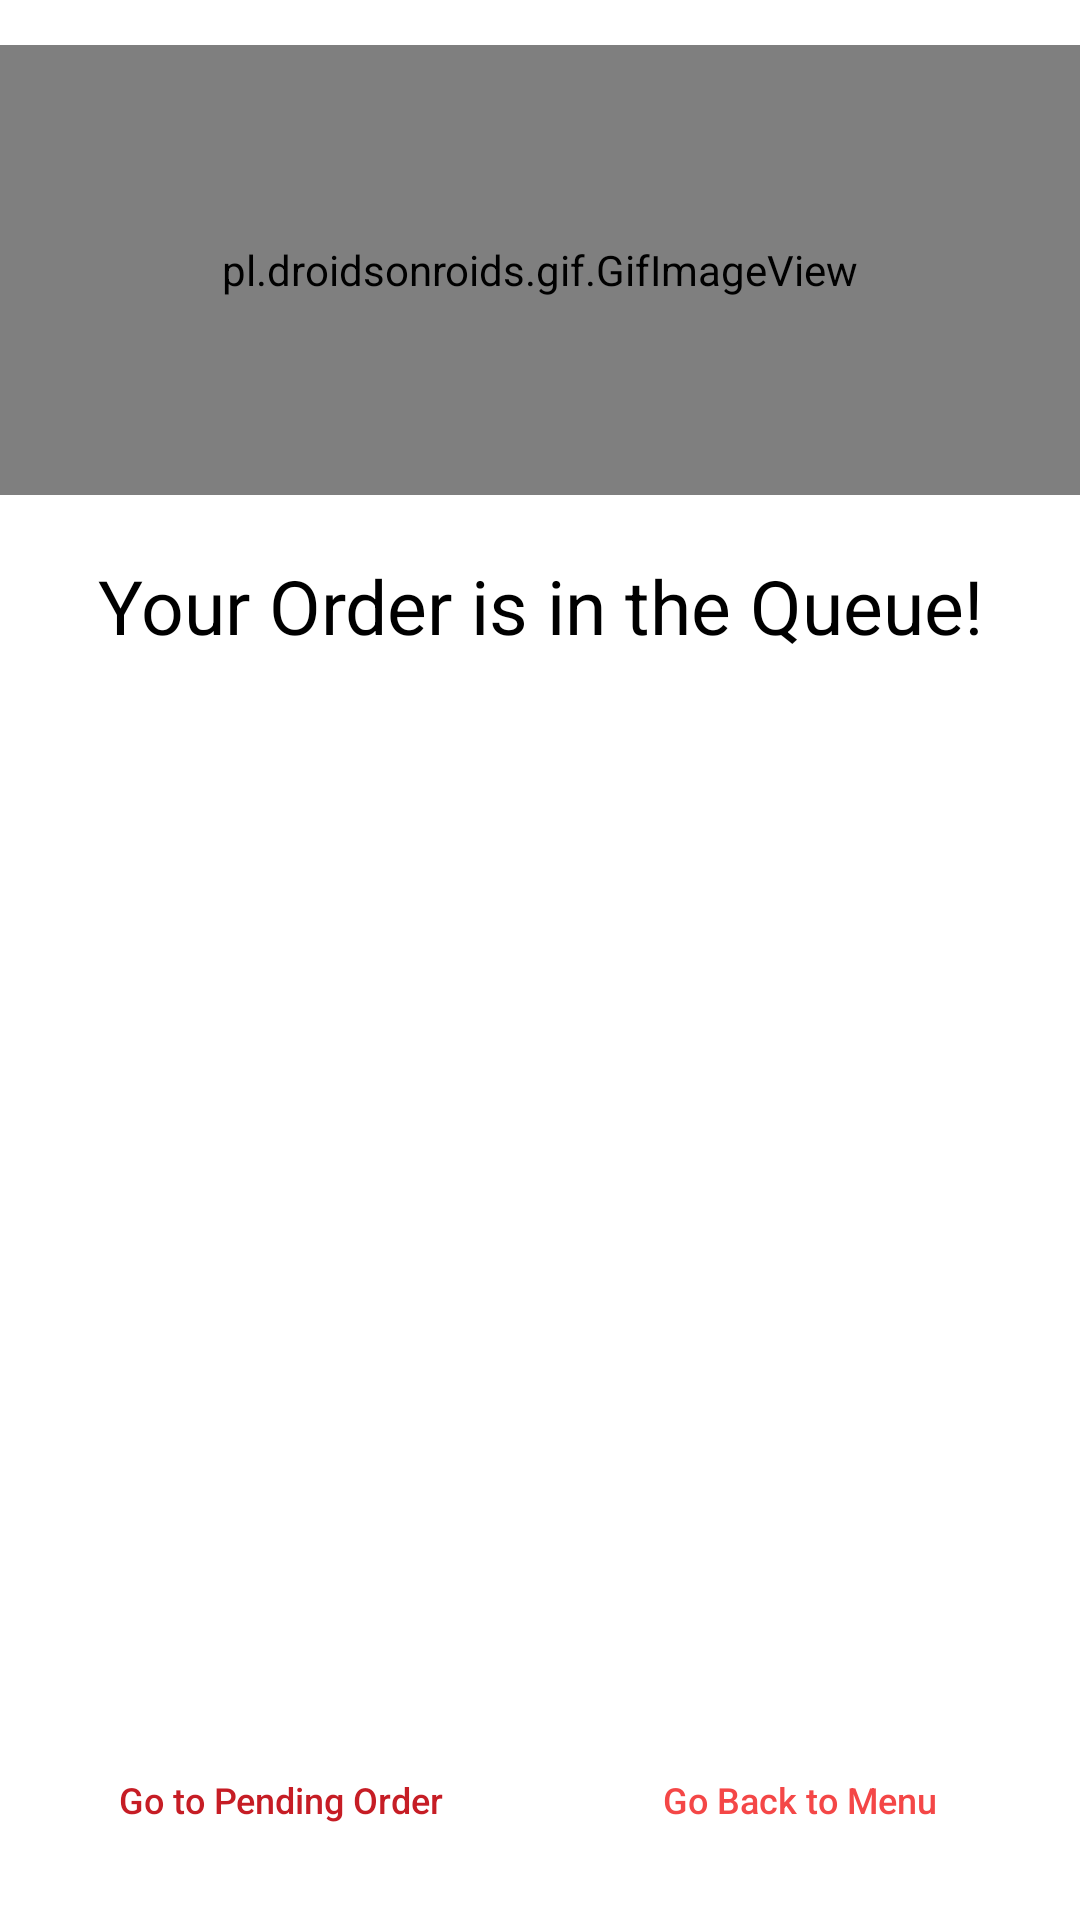

Reconstruct the res/layout file that produces this screen, plus the resources it refers to.
<!-- AndroidManifest.xml: application theme Theme.MenuBytes_customerApp -->
<!-- res/layout/placed_order_dialog.xml -->
<?xml version="1.0" encoding="utf-8"?>
<androidx.constraintlayout.widget.ConstraintLayout xmlns:android="http://schemas.android.com/apk/res/android"
    xmlns:app="http://schemas.android.com/apk/res-auto"
    xmlns:tools="http://schemas.android.com/tools"
    android:layout_width="380dp"
    android:layout_height="300dp"
    android:background="@android:color/white">


    <pl.droidsonroids.gif.GifImageView
        android:id="@+id/gifimage"
        android:layout_width="match_parent"
        android:layout_height="150dp"
        android:layout_marginTop="15dp"
        android:src="@drawable/orderplaced"
        app:layout_constraintEnd_toEndOf="parent"
        app:layout_constraintStart_toStartOf="parent"
        app:layout_constraintTop_toTopOf="parent" />

    <TextView
        android:id="@+id/textView21"
        android:layout_width="wrap_content"
        android:layout_height="wrap_content"
        android:layout_marginTop="20dp"
        android:text="Your Order is in the Queue!"
        android:textColor="#000000"
        android:textSize="25dp"
        app:layout_constraintEnd_toEndOf="parent"
        app:layout_constraintHorizontal_bias="0.502"
        app:layout_constraintStart_toStartOf="parent"
        app:layout_constraintTop_toBottomOf="@+id/gifimage" />

    <View
        android:id="@+id/divider"
        android:layout_width="1dp"
        android:layout_height="0dp"
        app:layout_constraintBottom_toBottomOf="parent"
        app:layout_constraintEnd_toEndOf="parent"
        app:layout_constraintStart_toStartOf="parent"
        app:layout_constraintTop_toBottomOf="@+id/textView2" />

    <Button
        android:id="@+id/btn_go_to_pending"
        android:layout_width="0dp"
        android:layout_height="wrap_content"
        android:layout_marginStart="16dp"
        android:layout_marginEnd="8dp"
        android:layout_marginBottom="16dp"
        android:background="@android:color/transparent"
        android:stateListAnimator="@null"
        android:text="Go to Pending Order"
        android:textSize="12dp"
        android:textAllCaps="false"
        android:textColor="#C61D25"
        app:layout_constraintBottom_toBottomOf="parent"
        app:layout_constraintEnd_toStartOf="@+id/divider"
        app:layout_constraintStart_toStartOf="parent" />

    <Button
        android:id="@+id/btn_go_to_menu"
        android:layout_width="0dp"
        android:layout_height="wrap_content"
        android:layout_marginStart="8dp"
        android:layout_marginEnd="16dp"
        android:layout_marginBottom="16dp"
        android:background="@android:color/transparent"
        android:stateListAnimator="@null"
        android:text="Go Back to Menu"
        android:textSize="12dp"
        android:textAllCaps="false"
        android:textColor="#f44747"
        app:layout_constraintBottom_toBottomOf="parent"
        app:layout_constraintEnd_toEndOf="parent"
        app:layout_constraintStart_toEndOf="@+id/divider" />


</androidx.constraintlayout.widget.ConstraintLayout>
<!-- resources referenced by this layout -->
<resources>
  <style name="Theme.MenuBytes_customerApp" parent="Theme.MaterialComponents.Light.DarkActionBar">
          
          <item name="colorPrimary">@color/purple_500</item>
          <item name="colorPrimaryVariant">@color/purple_700</item>
          <item name="colorOnPrimary">@color/white</item>
          
          <item name="colorSecondary">@color/teal_200</item>
          <item name="colorSecondaryVariant">@color/teal_700</item>
          <item name="colorOnSecondary">@color/black</item>
          
          <item name="android:statusBarColor" tools:targetApi="l">?attr/colorPrimaryVariant</item>
          
          <item name="android:windowAnimationStyle">@style/DialogAnimation</item>
      </style>
  <color name="purple_500">#FFC61D25</color>
  <color name="purple_700">#FFA71B28</color>
  <color name="white">#FFFFFFFF</color>
  <color name="teal_200">#FFC61D25</color>
  <color name="teal_700">#FF018786</color>
  <color name="black">#FFFFFFFF</color>
  <style name="DialogAnimation">
          <item name="android:windowEnterAnimation">@android:anim/fade_in</item>
          <item name="android:windowExitAnimation">@android:anim/fade_out</item>
      </style>
</resources>
